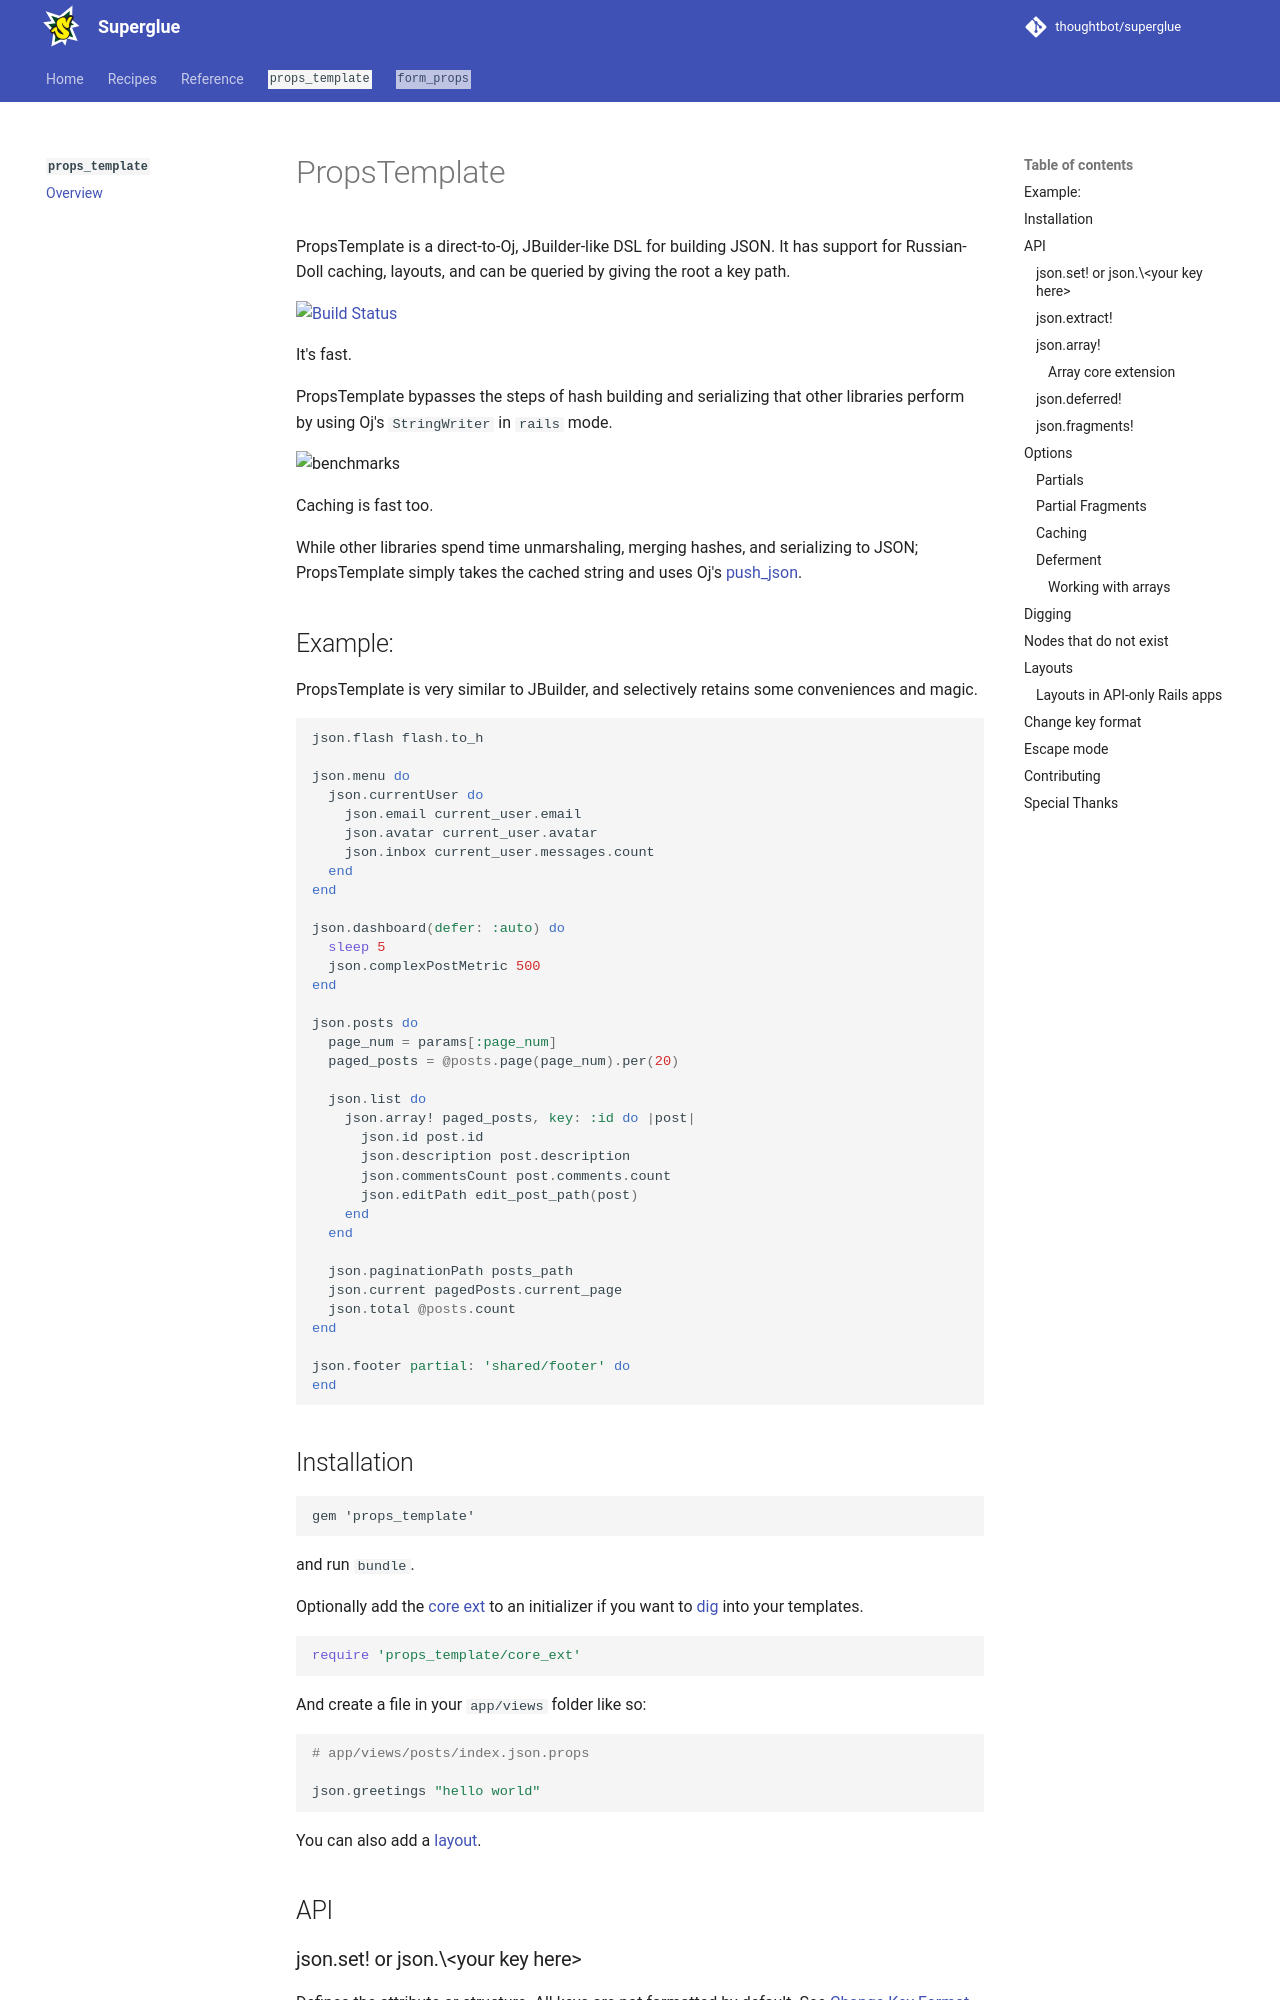

repository: thoughtbot/superglue · page: 2.0.beta/props-template/index.html · generator: mkdocs

# PropsTemplate

PropsTemplate is a direct-to-Oj, JBuilder-like DSL for building JSON. It has
support for Russian-Doll caching, layouts, and can be queried by giving the
root a key path.

[![Build
Status](https://circleci.com/gh/thoughtbot/props_template.svg?style=shield)](https://circleci.com/gh/thoughtbot/props_template)

It's fast.

PropsTemplate bypasses the steps of hash building and serializing
that other libraries perform by using Oj's `StringWriter` in `rails` mode.

![benchmarks](docs/benchmarks.png)

Caching is fast too.

While other libraries spend time unmarshaling,
merging hashes, and serializing to JSON; PropsTemplate simply takes
the cached string and uses Oj's [push_json](http://www.ohler.com/oj/doc/Oj/StringWriter.html#push_json-instance_method).

## Example:

PropsTemplate is very similar to JBuilder, and selectively retains some
conveniences and magic.

```ruby
json.flash flash.to_h

json.menu do
  json.currentUser do
    json.email current_user.email
    json.avatar current_user.avatar
    json.inbox current_user.messages.count
  end
end

json.dashboard(defer: :auto) do
  sleep 5
  json.complexPostMetric 500
end

json.posts do
  page_num = params[:page_num]
  paged_posts = @posts.page(page_num).per(20)

  json.list do
    json.array! paged_posts, key: :id do |post|
      json.id post.id
      json.description post.description
      json.commentsCount post.comments.count
      json.editPath edit_post_path(post)
    end
  end

  json.paginationPath posts_path
  json.current pagedPosts.current_page
  json.total @posts.count
end

json.footer partial: 'shared/footer' do
end
```

## Installation

```
gem 'props_template'
```

and run `bundle`.

Optionally add the [core ext](#array-core-extension) to an initializer if you
want to [dig](#digging) into your templates.

```ruby
require 'props_template/core_ext'
```


And create a file in your `app/views` folder like so:

```ruby
# app/views/posts/index.json.props

json.greetings "hello world"
```

You can also add a [layout](#layouts).

## API
